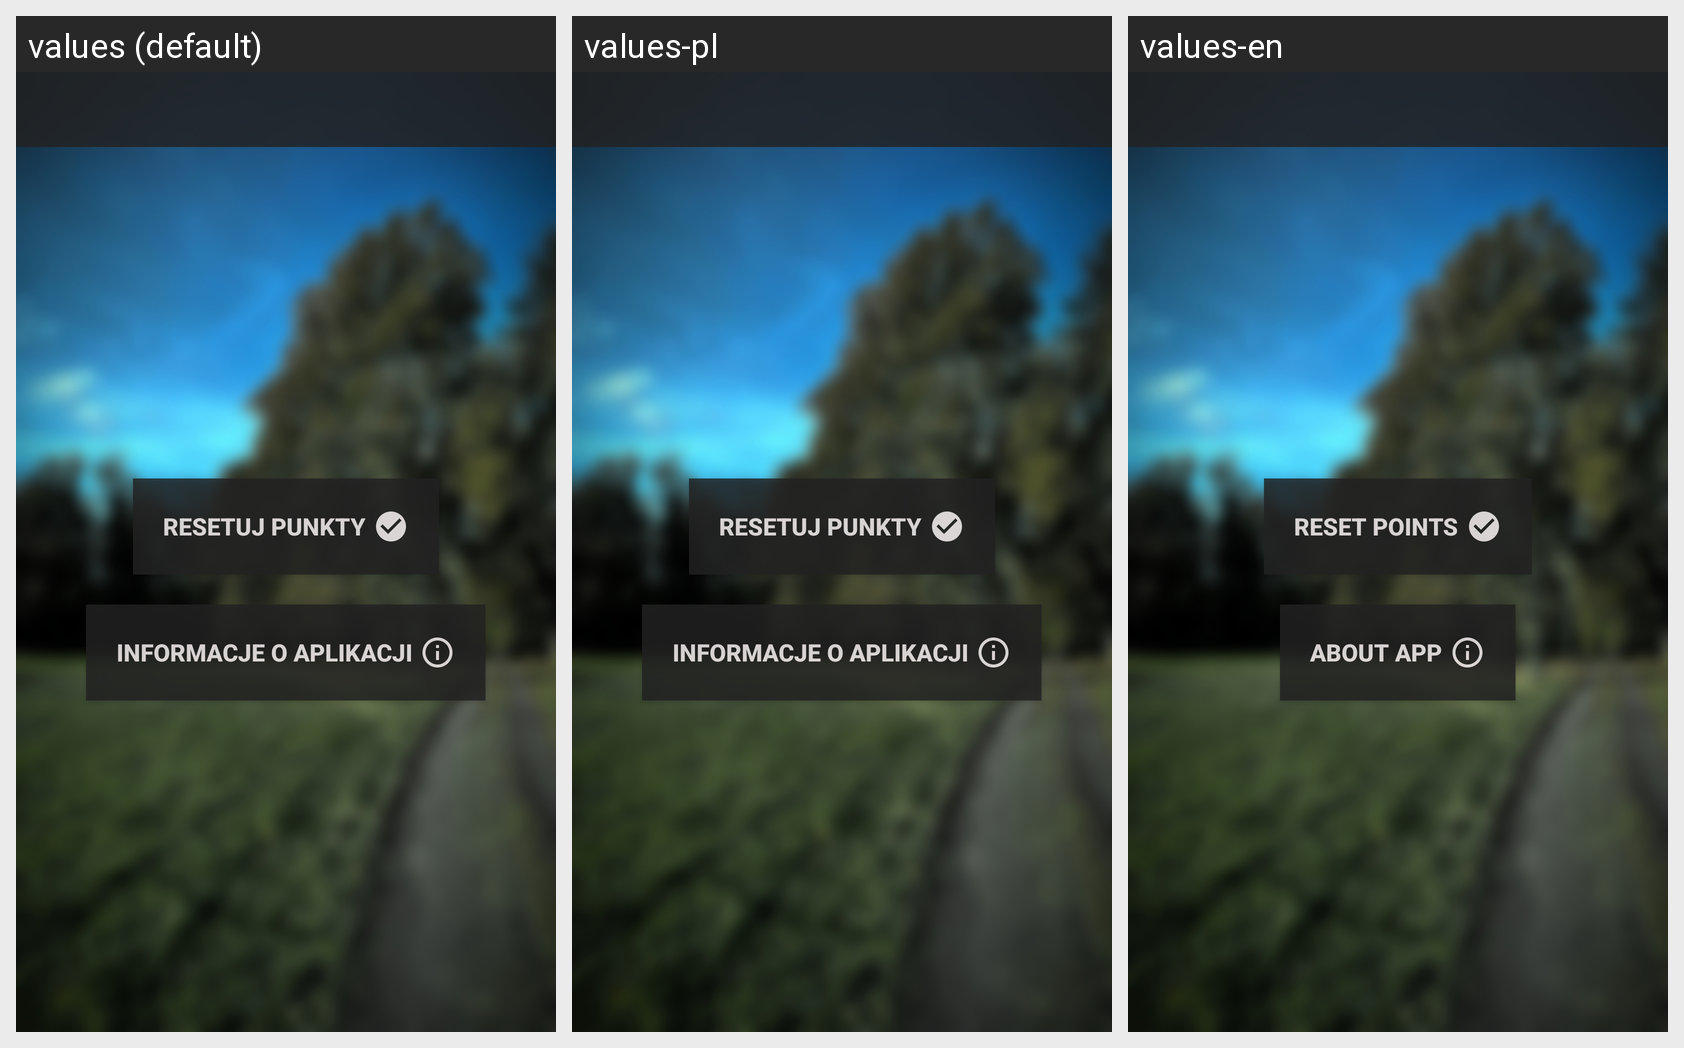

The Android screen above is rendered under several locales of the same app. Produce the string resources it draws, with the default and per-locale values.
Android screen res/layout/fragment_settings.xml rendered under 3 locales, left to right: values (default), values-pl, values-en. Device: Nexus 5 (rendered at 1080×1920; each locale shown at half size, 540×960, under a caption strip naming it); theme splashScreenTheme.
Strings drawn on this screen, with the default value and each locale's value (text and hints the layout hard-codes, and strings that could not be matched under every locale, appear in the picture but are not listed):

resetuj_punkty
  values: Resetuj punkty
  values-pl: Resetuj punkty
  values-en: Reset points

informacje_o_aplikacji
  values: informacje o aplikacji
  values-pl: informacje o aplikacji
  values-en: About app
